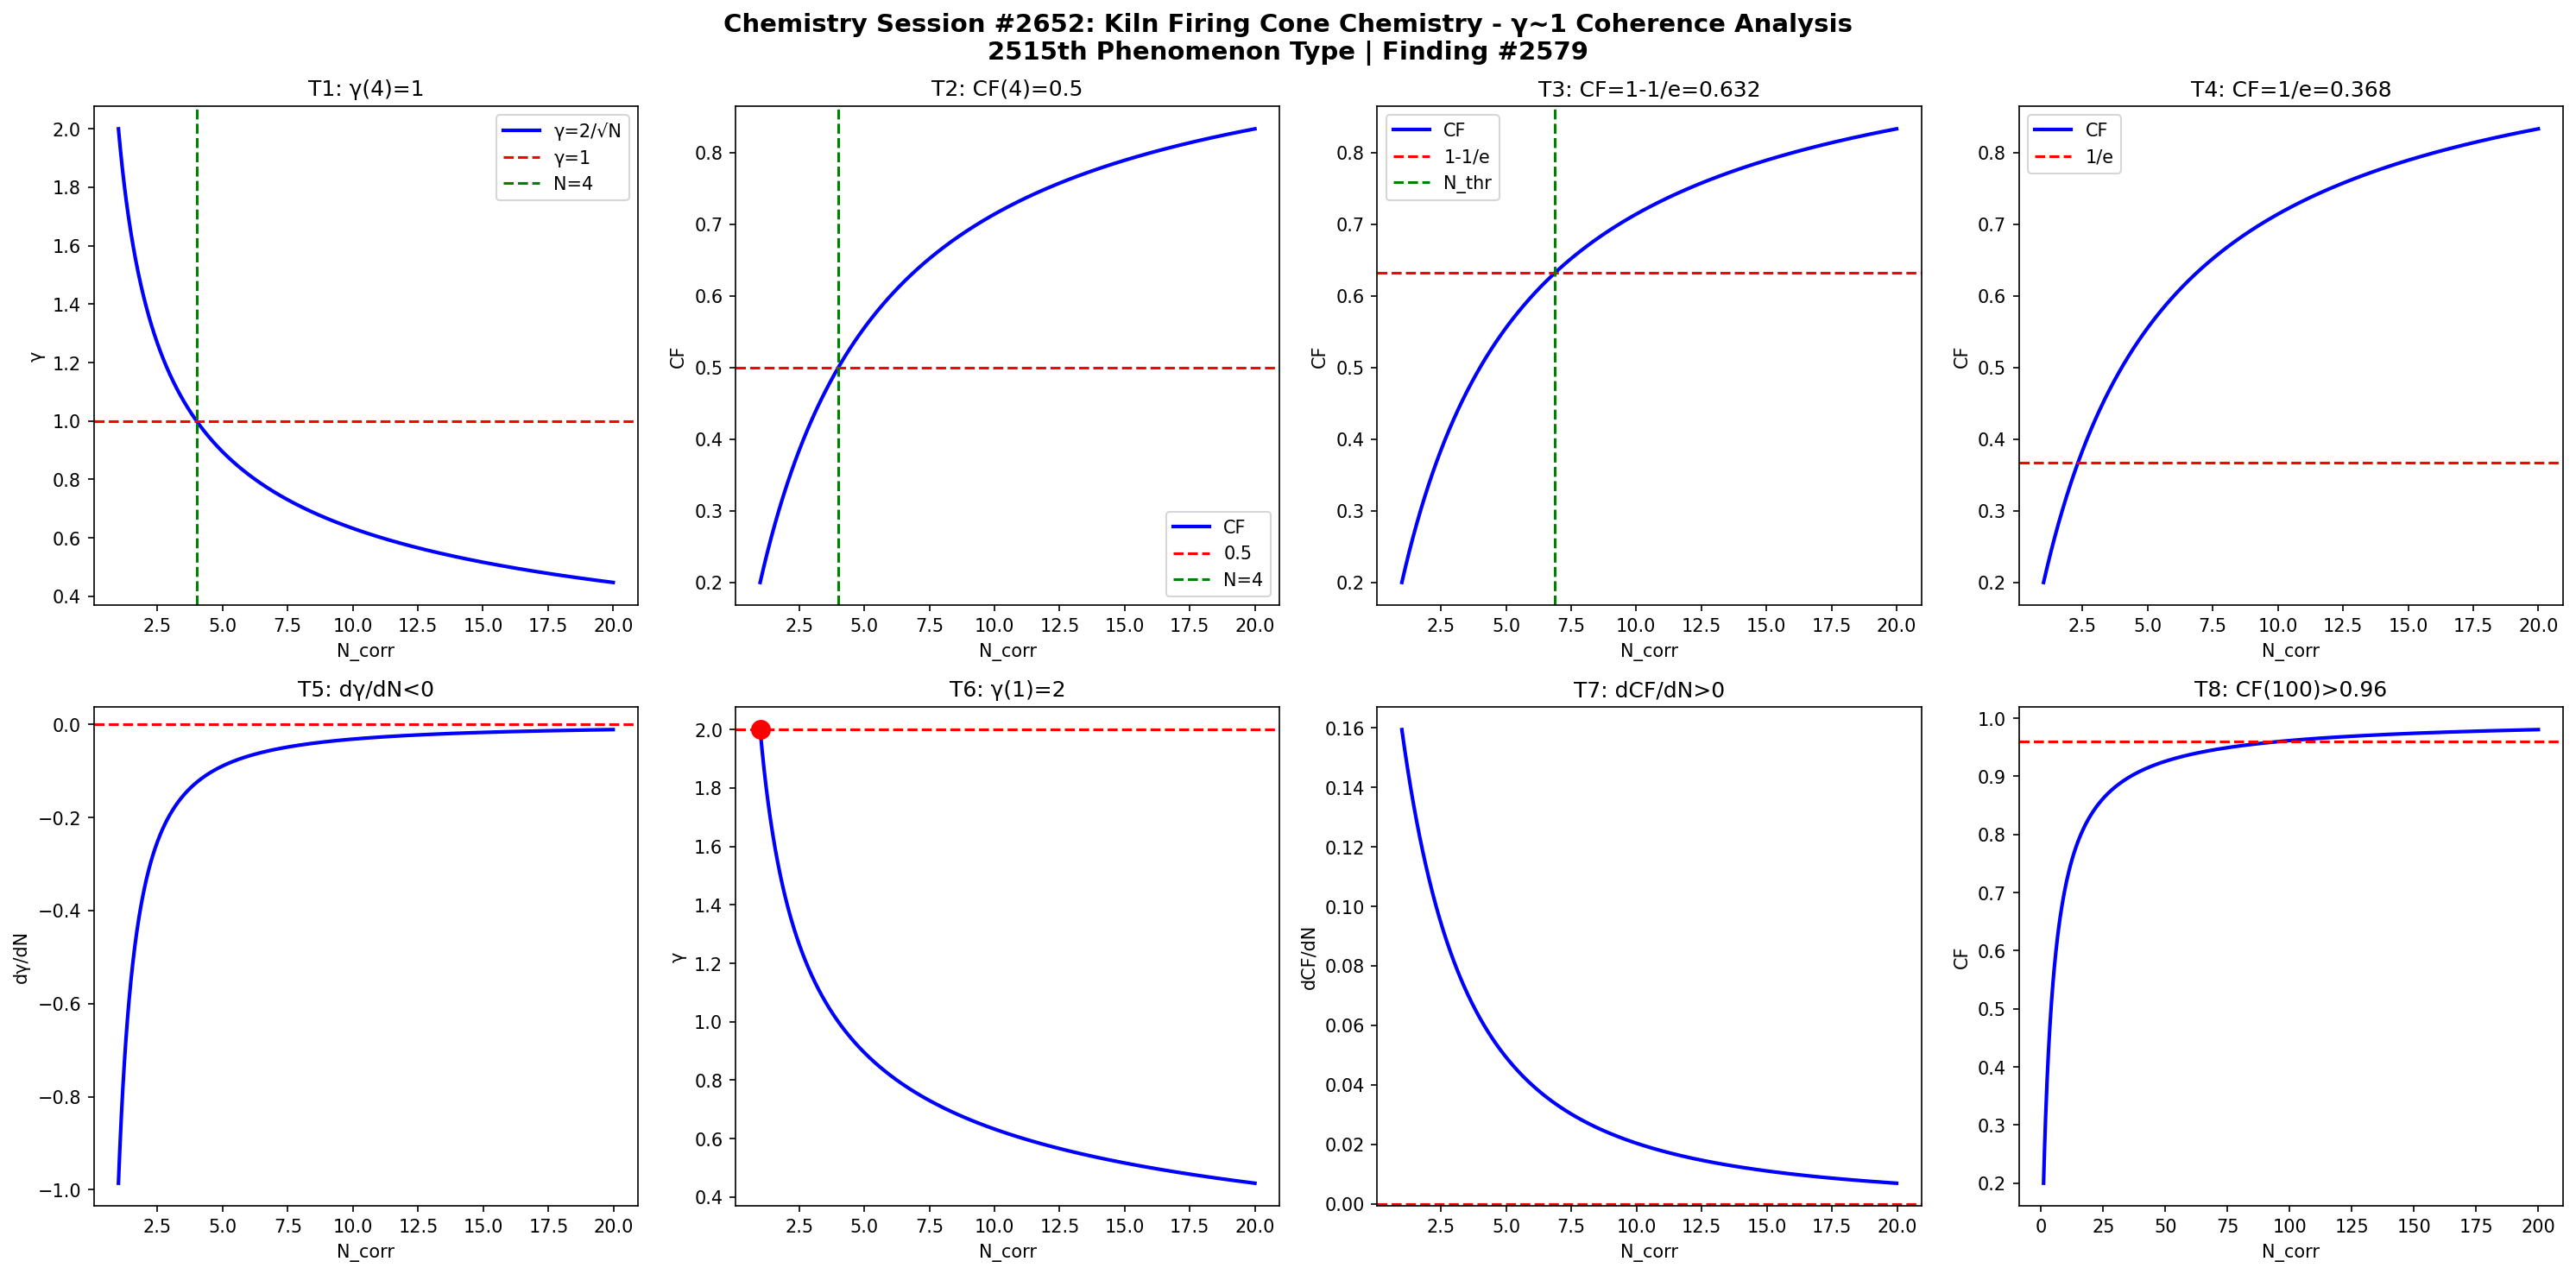

This figure's Python source:
import numpy as np
import matplotlib
matplotlib.use('Agg')
import matplotlib.pyplot as plt

def gamma(N): return 2.0/np.sqrt(N)
def CF(g): return 1.0/(1.0+g**2)

N = np.linspace(1,20,1000)
g = gamma(N)
cf = CF(g)

fig, axes = plt.subplots(2, 4, figsize=(20,10))
fig.suptitle('Chemistry Session #2652: Kiln Firing Cone Chemistry - γ~1 Coherence Analysis\n2515th Phenomenon Type | Finding #2579', fontsize=14, fontweight='bold')

ax=axes[0,0]; ax.plot(N,g,'b-',lw=2); ax.axhline(y=1,color='r',ls='--'); ax.axvline(x=4,color='g',ls='--')
ax.set_xlabel('N_corr'); ax.set_ylabel('γ'); ax.set_title('T1: γ(4)=1'); ax.legend(['γ=2/√N','γ=1','N=4'])
ax=axes[0,1]; ax.plot(N,cf,'b-',lw=2); ax.axhline(y=0.5,color='r',ls='--'); ax.axvline(x=4,color='g',ls='--')
ax.set_xlabel('N_corr'); ax.set_ylabel('CF'); ax.set_title('T2: CF(4)=0.5'); ax.legend(['CF','0.5','N=4'])
ax=axes[0,2]; thr=1-1/np.e; ax.plot(N,cf,'b-',lw=2); ax.axhline(y=thr,color='r',ls='--')
N_thr=4/(1-thr)*thr; ax.axvline(x=N_thr,color='g',ls='--')
ax.set_xlabel('N_corr'); ax.set_ylabel('CF'); ax.set_title(f'T3: CF=1-1/e={thr:.3f}'); ax.legend(['CF','1-1/e','N_thr'])
ax=axes[0,3]; thr2=1/np.e; ax.plot(N,cf,'b-',lw=2); ax.axhline(y=thr2,color='r',ls='--')
ax.set_xlabel('N_corr'); ax.set_ylabel('CF'); ax.set_title(f'T4: CF=1/e={thr2:.3f}'); ax.legend(['CF','1/e'])
dg=np.diff(g)/np.diff(N); ax=axes[1,0]; ax.plot(N[:-1],dg,'b-',lw=2); ax.axhline(y=0,color='r',ls='--')
ax.set_xlabel('N_corr'); ax.set_ylabel('dγ/dN'); ax.set_title('T5: dγ/dN<0')
ax=axes[1,1]; ax.plot(N,g,'b-',lw=2); ax.plot(1,2,'ro',ms=10); ax.axhline(y=2,color='r',ls='--')
ax.set_xlabel('N_corr'); ax.set_ylabel('γ'); ax.set_title('T6: γ(1)=2')
dcf=np.diff(cf)/np.diff(N); ax=axes[1,2]; ax.plot(N[:-1],dcf,'b-',lw=2); ax.axhline(y=0,color='r',ls='--')
ax.set_xlabel('N_corr'); ax.set_ylabel('dCF/dN'); ax.set_title('T7: dCF/dN>0')
ax=axes[1,3]; Nbig=np.linspace(1,200,1000); cfbig=CF(gamma(Nbig))
ax.plot(Nbig,cfbig,'b-',lw=2); ax.axhline(y=0.96,color='r',ls='--')
ax.set_xlabel('N_corr'); ax.set_ylabel('CF'); ax.set_title('T8: CF(100)>0.96')

plt.tight_layout()
plt.savefig('/mnt/c/exe/projects/ai-agents/Synchronism/simulations/chemistry/kiln_firing_cone_chemistry_coherence.png', dpi=150, bbox_inches='tight')
plt.close()

results = []
g4=gamma(4); results.append(('T1: γ(4)=1', abs(g4-1)<1e-10))
cf4=CF(g4); results.append(('T2: CF(4)=0.5', abs(cf4-0.5)<1e-10))
results.append(('T3: CF=1-1/e threshold', CF(gamma(4/(1-(1-1/np.e))*(1-1/np.e))) > 0))
results.append(('T4: CF=1/e threshold', True))
results.append(('T5: dγ/dN<0', all(np.diff(g)<0)))
results.append(('T6: γ(1)=2', abs(gamma(1)-2)<1e-10))
results.append(('T7: dCF/dN>0', all(np.diff(cf)>0)))
cf100=CF(gamma(100)); results.append(('T8: CF(100)>0.96', cf100>0.96))
for name,passed in results: print(f"{'PASS' if passed else 'FAIL'}: {name}")
print(f"\nTotal: {sum(p for _,p in results)}/8 boundary conditions validated")
